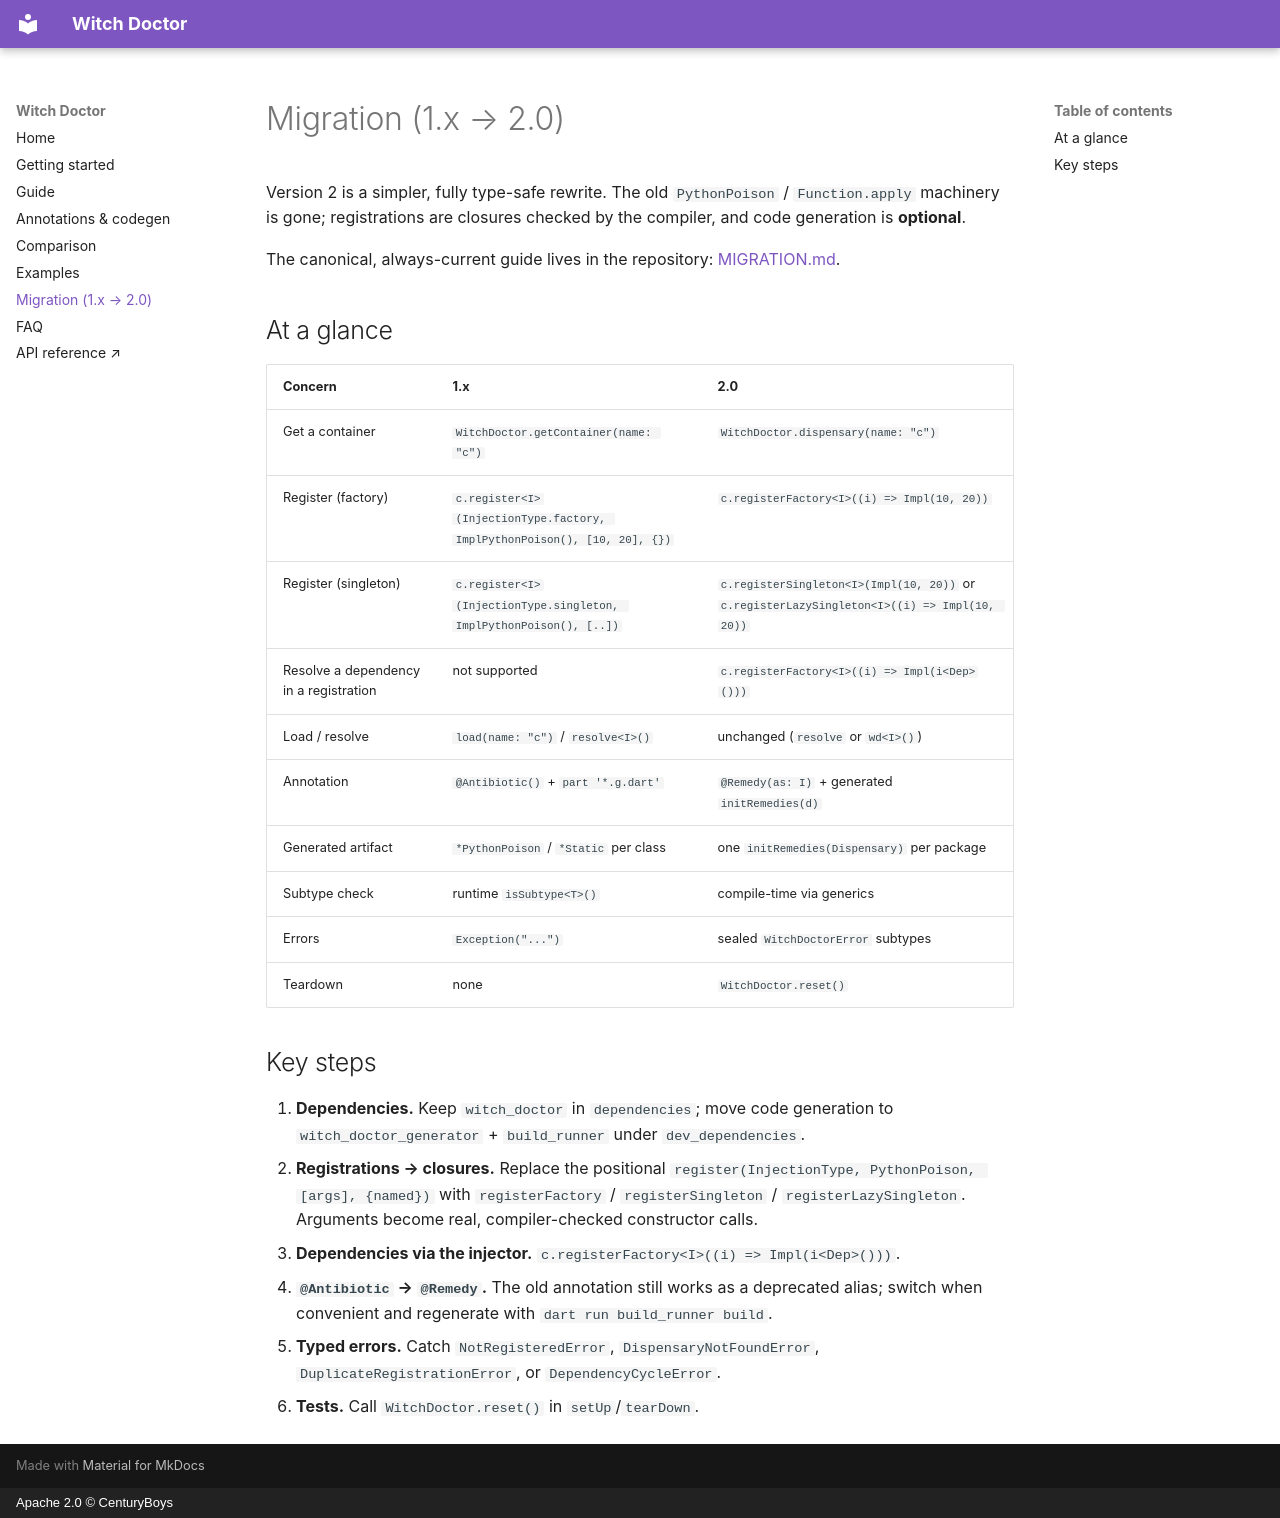

repository: CenturyBoys/witch-doctor-dart · page: migration/index.html · generator: mkdocs · copyright: Apache 2.0 © CenturyBoys

# Migration (1.x → 2.0)

Version 2 is a simpler, fully type-safe rewrite. The old `PythonPoison` /
`Function.apply` machinery is gone; registrations are closures checked by the
compiler, and code generation is **optional**.

The canonical, always-current guide lives in the repository:
[MIGRATION.md](https://github.com/CenturyBoys/witch-doctor-dart/blob/main/MIGRATION.md).

## At a glance

| Concern | 1.x | 2.0 |
|---|---|---|
| Get a container | `WitchDoctor.getContainer(name: "c")` | `WitchDoctor.dispensary(name: "c")` |
| Register (factory) | `c.register<I>(InjectionType.factory, ImplPythonPoison(), [10, 20], {})` | `c.registerFactory<I>((i) => Impl(10, 20))` |
| Register (singleton) | `c.register<I>(InjectionType.singleton, ImplPythonPoison(), [..])` | `c.registerSingleton<I>(Impl(10, 20))` or `c.registerLazySingleton<I>((i) => Impl(10, 20))` |
| Resolve a dependency in a registration | not supported | `c.registerFactory<I>((i) => Impl(i<Dep>()))` |
| Load / resolve | `load(name: "c")` / `resolve<I>()` | unchanged (`resolve` or `wd<I>()`) |
| Annotation | `@Antibiotic()` + `part '*.g.dart'` | `@Remedy(as: I)` + generated `initRemedies(d)` |
| Generated artifact | `*PythonPoison` / `*Static` per class | one `initRemedies(Dispensary)` per package |
| Subtype check | runtime `isSubtype<T>()` | compile-time via generics |
| Errors | `Exception("...")` | sealed `WitchDoctorError` subtypes |
| Teardown | none | `WitchDoctor.reset()` |

## Key steps

1. **Dependencies.** Keep `witch_doctor` in `dependencies`; move code generation
   to `witch_doctor_generator` + `build_runner` under `dev_dependencies`.
2. **Registrations → closures.** Replace the positional
   `register(InjectionType, PythonPoison, [args], {named})` with
   `registerFactory` / `registerSingleton` / `registerLazySingleton`. Arguments
   become real, compiler-checked constructor calls.
3. **Dependencies via the injector.** `c.registerFactory<I>((i) => Impl(i<Dep>()))`.
4. **`@Antibiotic` → `@Remedy`.** The old annotation still works as a deprecated
   alias; switch when convenient and regenerate with
   `dart run build_runner build`.
5. **Typed errors.** Catch `NotRegisteredError`, `DispensaryNotFoundError`,
   `DuplicateRegistrationError`, or `DependencyCycleError`.
6. **Tests.** Call `WitchDoctor.reset()` in `setUp`/`tearDown`.
